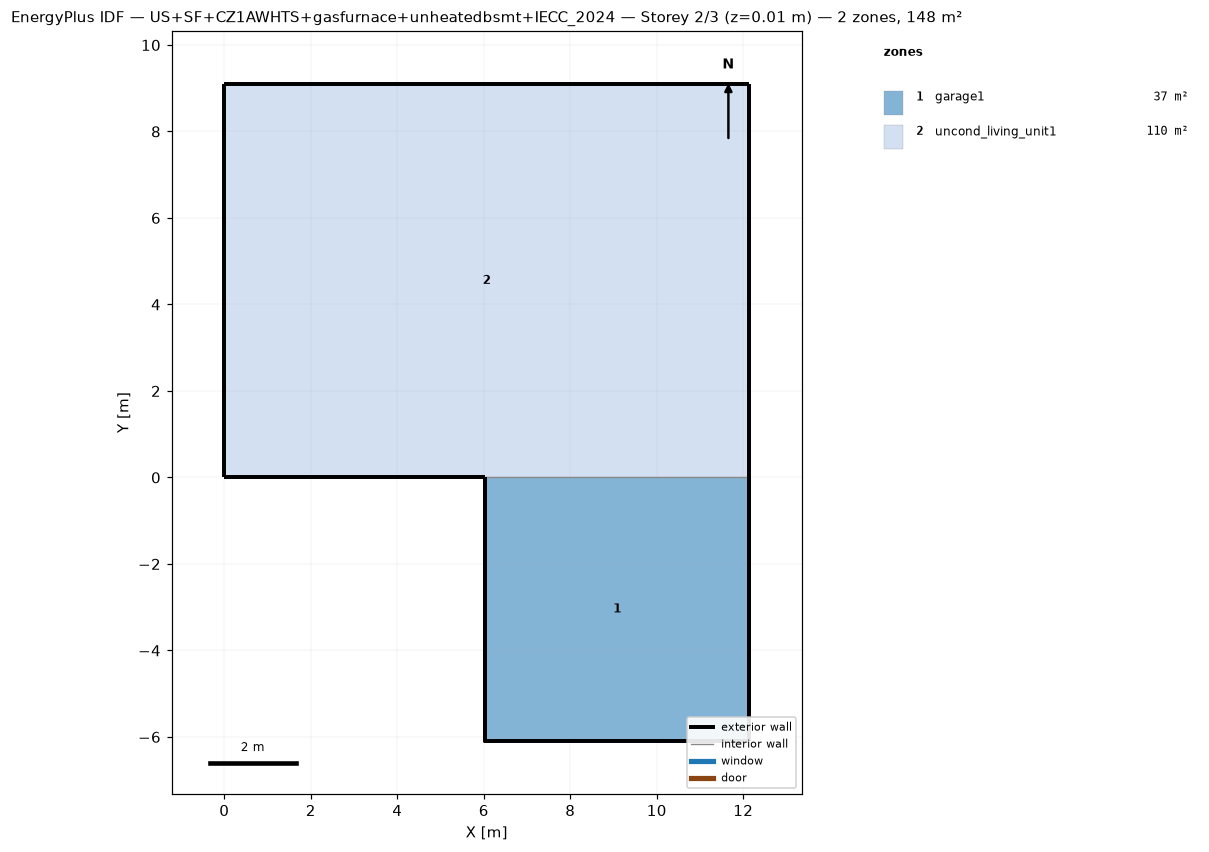
=== STOREY PLAN SPEC (per zone: floor XY polygon, exterior-wall plan segments, windows/doors) ===
zone 1: garage1  (37.2 m²)
  floor: (6.04, -6.10) (6.04, 0.00) (12.13, 0.00) (12.13, -6.10)
  exterior wall: (6.04, -6.10) – (12.13, -6.10)  [6.1 m]
  exterior wall: (12.13, -6.10) – (12.13, 0.00)  [6.1 m]
  exterior wall: (6.04, 0.00) – (6.04, -6.10)  [6.1 m]
  exterior wall: (12.13, -6.10) – (12.13, 0.00) – (12.13, -3.05)  [9.1 m]
  exterior wall: (6.04, 0.00) – (6.04, -6.10) – (6.04, -3.05)  [9.1 m]
zone 2: uncond_living_unit1  (110.4 m²)
  floor: (0.00, 0.00) (0.00, 9.10) (12.13, 9.10) (12.13, 0.00)
  exterior wall: (0.00, 0.00) – (6.04, 0.00)  [6.0 m]
  exterior wall: (12.13, 0.00) – (12.13, 9.10)  [9.1 m]
  exterior wall: (12.13, 9.10) – (0.00, 9.10)  [12.1 m]
  exterior wall: (0.00, 9.10) – (0.00, 0.00)  [9.1 m]
  interior walls: 1

=== DERIVED (storey summary) ===
Building: US+SF+CZ1AWHTS+gasfurnace+unheatedbsmt+IECC_2024
Storey: 2 of 3  (floor level z = 0.01 m)
Storey gross floor area: 147.6 m²
Zones on this storey: 2
  - garage1: floor 37.2 m²; exterior wall 36.6 m (53.5 m²); WWR 0.0%
  - uncond_living_unit1: floor 110.4 m²; exterior wall 36.4 m (94.3 m²); WWR 0.0%
Zone adjacency: (none detected)